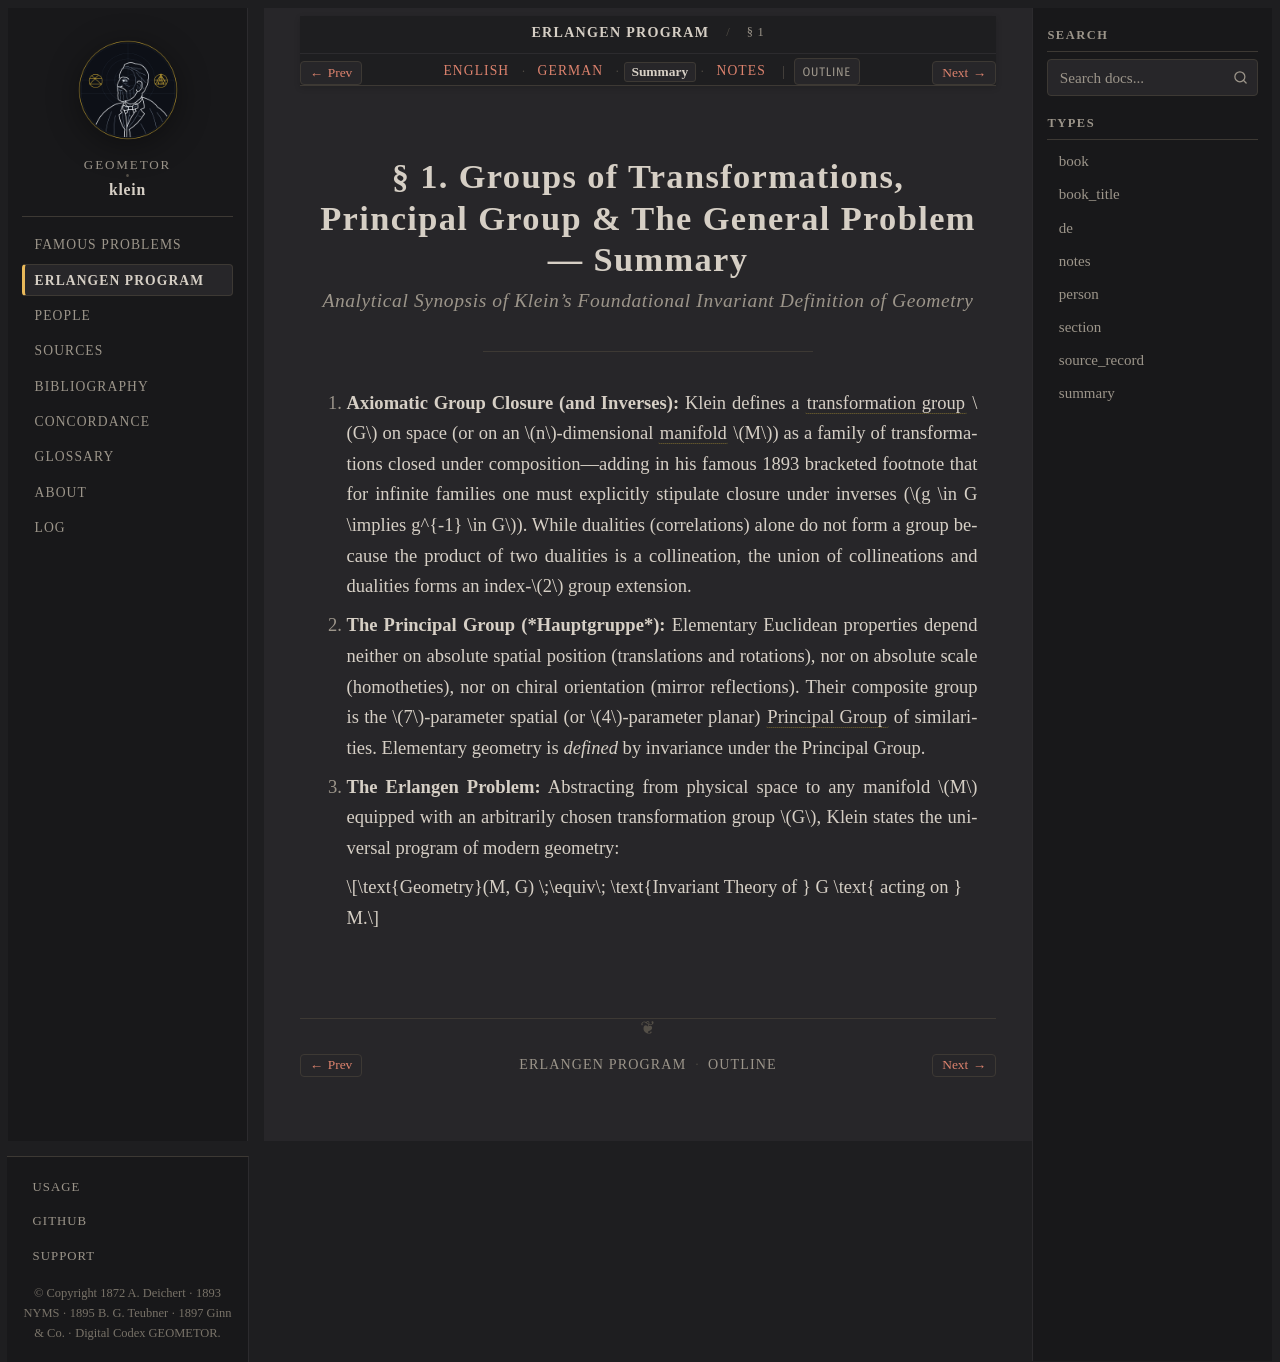

repository: geometor/klein · page: erlangen_program/sec_01/summary.html · generator: sphinx

:type: summary
:title: § 1: Groups of Transformations & The Principal Group — Summary
:layout: book
:canonical_id: § 1
:order: 2

.. _ep-sec_01-summary:
.. _ep-sec-01-summary:
.. _ep-sec-01-02-principal-hierarchy-summary:

§ 1. Groups of Transformations, Principal Group & The General Problem — Summary
================================================================================

.. rubric:: Analytical Synopsis of Klein's Foundational Invariant Definition of Geometry

-----------------------------------------------------------------------------

1. **Axiomatic Group Closure (and Inverses):**
   Klein defines a :term:`transformation group <transformation-group>` :math:`G` on space (or on an :math:`n`-dimensional :term:`manifold <manifold>` :math:`M`) as a family of transformations closed under composition—adding in his famous 1893 bracketed footnote that for infinite families one must explicitly stipulate closure under inverses (:math:`g \in G \implies g^{-1} \in G`). While dualities (correlations) alone do not form a group because the product of two dualities is a collineation, the union of collineations and dualities forms an index-:math:`2` group extension.
2. **The Principal Group (*Hauptgruppe*):**
   Elementary Euclidean properties depend neither on absolute spatial position (translations and rotations), nor on absolute scale (homotheties), nor on chiral orientation (mirror reflections). Their composite group is the :math:`7`-parameter spatial (or :math:`4`-parameter planar) :term:`Principal Group <principal-group>` of similarities. Elementary geometry is *defined* by invariance under the Principal Group.
3. **The Erlangen Problem:**
   Abstracting from physical space to any manifold :math:`M` equipped with an arbitrarily chosen transformation group :math:`G`, Klein states the universal program of modern geometry:

   .. math::

      \text{Geometry}(M, G) \;\equiv\; \text{Invariant Theory of } G \text{ acting on } M.
